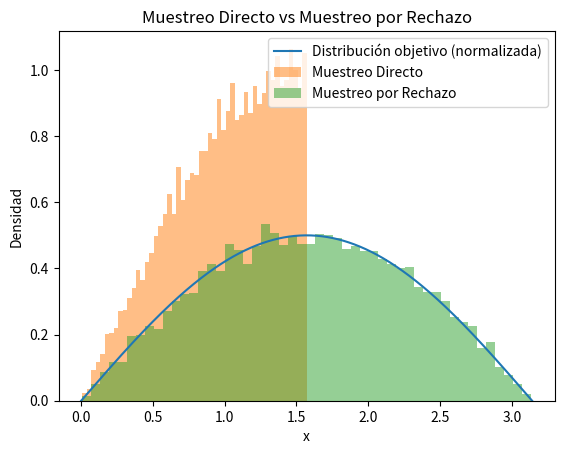

The script that saved this image:
import numpy as np
import matplotlib.pyplot as plt

# Función objetivo f(x) = sin(x) en [0, pi]
def f(x):
    return np.sin(x)

# Función CDF inversa para muestreo directo (CDF F(x) = 1 - cos(x))
def inv_cdf(u):
    return np.arccos(1 - u)

# Muestreo Directo
def muestreo_directo(n):
    u = np.random.uniform(0, 1, n)
    samples = inv_cdf(u)
    return samples

# Muestreo por Rechazo
def muestreo_rechazo(n):
    samples = []
    M = 1.0  # cota superior para f(x) en [0, pi]
    while len(samples) < n:
        x = np.random.uniform(0, np.pi)
        y = np.random.uniform(0, M)
        if y <= f(x):
            samples.append(x)
    return np.array(samples)

# Número de muestras
n_samples = 10000

# Obtener muestras
samples_directo = muestreo_directo(n_samples)
samples_rechazo = muestreo_rechazo(n_samples)

# Graficar histogramas
x = np.linspace(0, np.pi, 1000)
plt.plot(x, f(x)/2, label='Distribución objetivo (normalizada)')
plt.hist(samples_directo, bins=50, density=True, alpha=0.5, label='Muestreo Directo')
plt.hist(samples_rechazo, bins=50, density=True, alpha=0.5, label='Muestreo por Rechazo')
plt.legend()
plt.xlabel('x')
plt.ylabel('Densidad')
plt.title('Muestreo Directo vs Muestreo por Rechazo')
plt.show()
